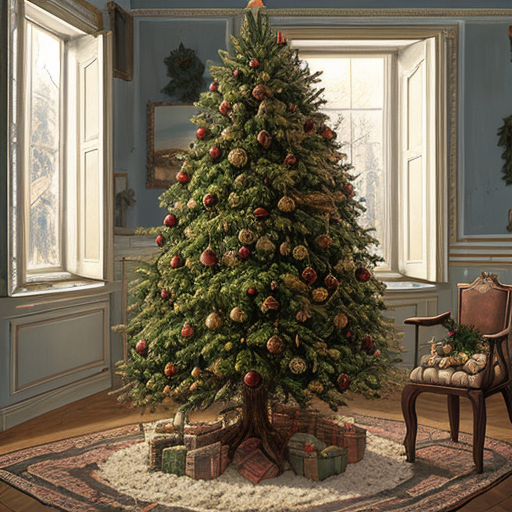
Generation parameters embedded in this image by AUTOMATIC1111 Stable Diffusion web UI or a fork of it (Forge, ...) (PNG 'parameters' text chunk):
Christmas three, art by Shishkin, detailed
Negative prompt: gifts
Steps: 30, Sampler: DPM++ 2M Karras, CFG scale: 7, Seed: 1729482131, Size: 512x512, Model hash: 9aba26abdf, Model: deliberate_v2, Clip skip: 2, Version: v1.4.0